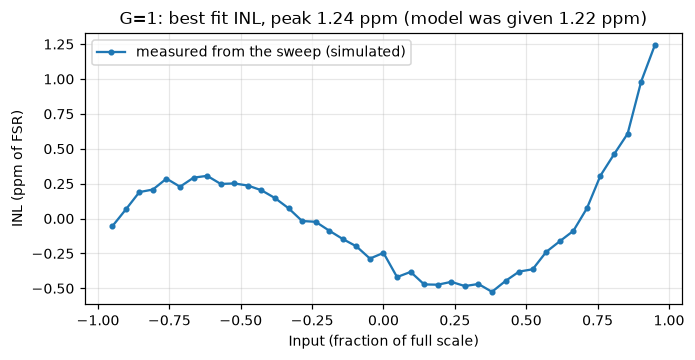

Data behind this chart, as committed beside it:
applied_V, measured_V, inl_best_fit_ppm_fsr, inl_end_point_ppm_fsr
-2.375, -2.375, -0.056, 0.000
-2.256, -2.256, 0.065, 0.088
-2.138, -2.137, 0.190, 0.181
-2.019, -2.019, 0.208, 0.167
-1.9, -1.9, 0.286, 0.212
-1.781, -1.781, 0.228, 0.122
-1.663, -1.662, 0.293, 0.155
-1.544, -1.544, 0.306, 0.135
-1.425, -1.425, 0.248, 0.045
-1.306, -1.306, 0.252, 0.016
-1.188, -1.187, 0.237, -0.032
-1.069, -1.069, 0.203, -0.098
-0.95, -0.95, 0.147, -0.186
-0.8313, -0.8312, 0.074, -0.292
-0.7125, -0.7125, -0.017, -0.415
-0.5938, -0.5938, -0.023, -0.454
-0.475, -0.475, -0.087, -0.549
-0.3563, -0.3563, -0.146, -0.642
-0.2375, -0.2375, -0.199, -0.726
-0.1187, -0.1188, -0.286, -0.847
0.0000000, -0.00003612, -0.246, -0.838
0.1187, 0.1187, -0.419, -1.044
0.2375, 0.2375, -0.382, -1.039
0.3563, 0.3562, -0.472, -1.161
0.475, 0.4749, -0.474, -1.196
0.5938, 0.5937, -0.453, -1.208
0.7125, 0.7124, -0.483, -1.270
0.8313, 0.8312, -0.469, -1.288
0.95, 0.9499, -0.525, -1.376
1.069, 1.069, -0.447, -1.331
1.188, 1.187, -0.380, -1.296
1.306, 1.306, -0.363, -1.312
1.425, 1.425, -0.239, -1.220
1.544, 1.544, -0.162, -1.176
1.663, 1.662, -0.088, -1.134
1.781, 1.781, 0.074, -1.005
1.9, 1.9, 0.308, -0.803
2.019, 2.019, 0.461, -0.683
2.138, 2.137, 0.608, -0.568
2.256, 2.256, 0.982, -0.226
2.375, 2.375, 1.241, 0.000
